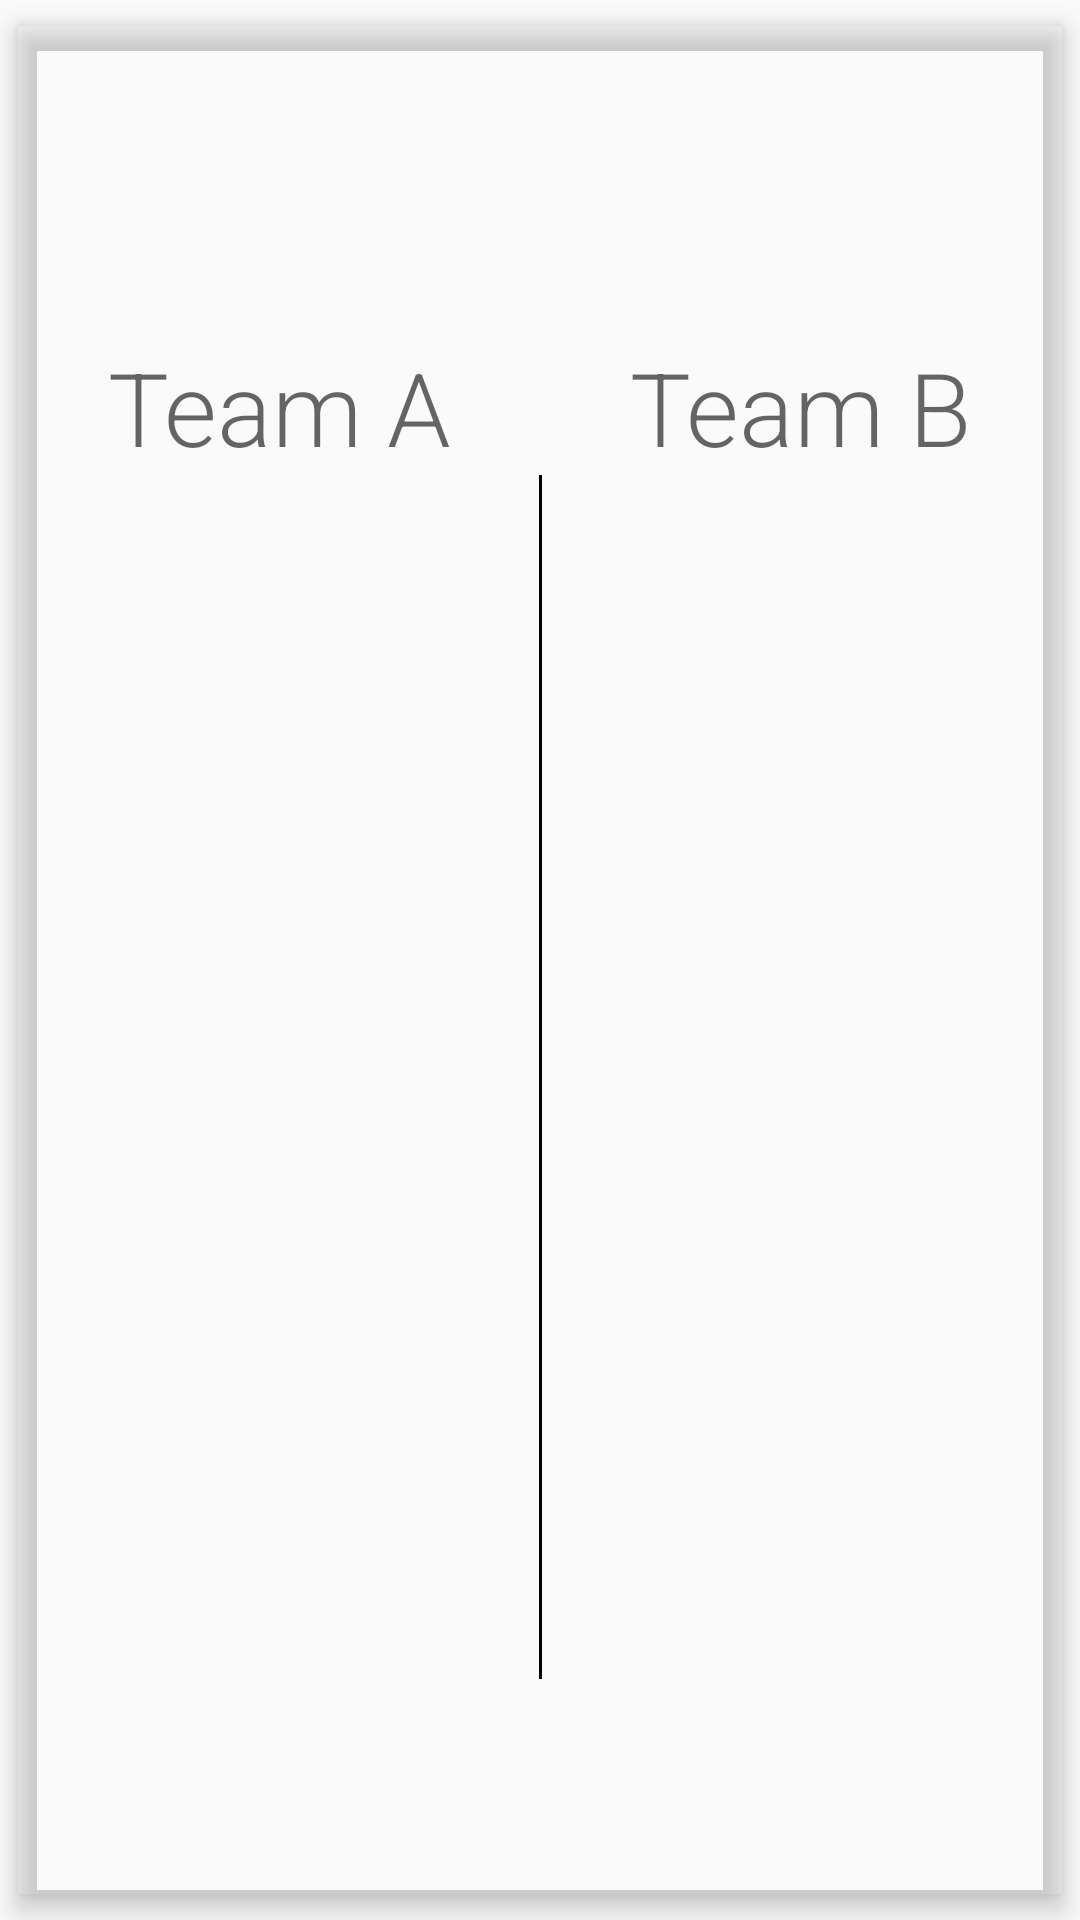

This screen was rendered from an Android layout file. Write that file and the resources it references.
<!-- AndroidManifest.xml: application theme AppTheme -->
<!-- res/layout/score_board_layout.xml -->
<?xml version="1.0" encoding="utf-8"?>
<layout xmlns:android="http://schemas.android.com/apk/res/android"
    xmlns:app="http://schemas.android.com/apk/res-auto">

    <android.support.constraint.ConstraintLayout
        android:layout_width="match_parent"
        android:layout_height="match_parent"
        android:theme="@style/fragmentTheme">

        <android.support.v7.widget.CardView
            android:layout_width="match_parent"
            android:layout_height="match_parent"
            app:cardBackgroundColor="@android:color/transparent"
            app:cardElevation="@dimen/card_elevation"
            app:cardUseCompatPadding="true"
            app:layout_constraintEnd_toEndOf="parent"
            app:layout_constraintStart_toStartOf="parent"
            app:layout_constraintTop_toTopOf="parent">


            <android.support.constraint.ConstraintLayout
                android:layout_width="match_parent"
                android:layout_height="match_parent">

                <TextView
                    android:id="@+id/team_a_score"
                    style="@style/main_score_textview"
                    app:layout_constraintBottom_toTopOf="@+id/team_a_foul_score"
                    app:layout_constraintEnd_toStartOf="@+id/guideline"
                    app:layout_constraintStart_toEndOf="@+id/team_a_red_card_score"
                    app:layout_constraintTop_toTopOf="parent" />

                <TextView
                    android:id="@+id/team_b_score"
                    style="@style/main_score_textview"
                    app:layout_constraintBottom_toTopOf="@+id/team_b_foul_score"
                    app:layout_constraintEnd_toStartOf="@+id/team_b_red_card_score"
                    app:layout_constraintStart_toStartOf="@+id/guideline"
                    app:layout_constraintTop_toTopOf="parent" />

                <TextView
                    android:id="@+id/team_b_red_card_score"
                    android:layout_width="40dp"
                    android:layout_height="40dp"
                    android:layout_marginEnd="24dp"
                    android:layout_marginRight="24dp"
                    android:textAppearance="@style/TextAppearance.AppCompat.Display1"
                    android:textColor="#ff0000"
                    app:layout_constraintEnd_toEndOf="parent"
                    app:layout_constraintTop_toTopOf="@+id/team_b_score" />

                <TextView
                    android:id="@+id/team_b_yellow_card_score"
                    android:layout_width="40dp"
                    android:layout_height="40dp"
                    android:layout_marginBottom="8dp"
                    android:layout_marginEnd="24dp"
                    android:layout_marginRight="24dp"
                    android:layout_marginTop="8dp"
                    android:textAppearance="@style/TextAppearance.AppCompat.Display1"
                    android:textColor="#ffaa00"
                    app:layout_constraintBottom_toBottomOf="@+id/team_b_score"
                    app:layout_constraintEnd_toEndOf="parent"
                    app:layout_constraintTop_toBottomOf="@+id/team_b_red_card_score" />

                <TextView
                    android:id="@+id/team_b_foul_score"
                    style="@style/foul_score_text_view"
                    app:layout_constraintBottom_toBottomOf="parent"
                    app:layout_constraintEnd_toEndOf="parent"
                    app:layout_constraintStart_toStartOf="@+id/guideline" />

                <TextView
                    android:id="@+id/team_a_red_card_score"
                    android:layout_width="40dp"
                    android:layout_height="40dp"
                    android:layout_marginLeft="24dp"
                    android:layout_marginStart="24dp"
                    android:textAppearance="@style/TextAppearance.AppCompat.Display1"
                    android:textColor="@color/red"
                    app:layout_constraintStart_toStartOf="parent"
                    app:layout_constraintTop_toTopOf="@+id/team_a_score" />

                <android.support.constraint.Guideline
                    android:id="@+id/guideline"
                    android:layout_width="0dp"
                    android:layout_height="0dp"
                    android:orientation="vertical"
                    app:layout_constraintEnd_toEndOf="parent"
                    app:layout_constraintGuide_percent="0.5"
                    app:layout_constraintStart_toStartOf="parent" />

                <TextView
                    android:id="@+id/team_a_yellow_card_score"
                    android:layout_width="40dp"
                    android:layout_height="40dp"
                    android:layout_marginBottom="8dp"
                    android:layout_marginLeft="24dp"
                    android:layout_marginStart="24dp"
                    android:layout_marginTop="20dp"
                    android:textAppearance="@style/TextAppearance.AppCompat.Display1"
                    android:textColor="@color/yellow"
                    app:layout_constraintBottom_toBottomOf="@+id/team_a_score"
                    app:layout_constraintStart_toStartOf="parent"
                    app:layout_constraintTop_toBottomOf="@+id/team_a_red_card_score" />

                <TextView
                    android:id="@+id/team_a_foul_score"
                    style="@style/foul_score_text_view"
                    app:layout_constraintBottom_toBottomOf="parent"
                    app:layout_constraintEnd_toStartOf="@+id/guideline"
                    app:layout_constraintStart_toStartOf="parent" />

                <TextView
                    android:id="@+id/textView10"
                    android:layout_width="wrap_content"
                    android:layout_height="wrap_content"
                    android:layout_marginBottom="8dp"
                    android:layout_marginEnd="8dp"
                    android:layout_marginLeft="8dp"
                    android:layout_marginRight="8dp"
                    android:layout_marginStart="8dp"
                    android:layout_marginTop="8dp"
                    android:text="@string/team_a_headline"
                    android:textAppearance="@style/TextAppearance.AppCompat.Display1"
                    app:layout_constraintBottom_toTopOf="@+id/team_a_score"
                    app:layout_constraintEnd_toStartOf="@+id/guideline"
                    app:layout_constraintStart_toStartOf="parent"
                    app:layout_constraintTop_toTopOf="parent" />

                <TextView
                    android:id="@+id/textView11"
                    android:layout_width="wrap_content"
                    android:layout_height="wrap_content"
                    android:layout_marginBottom="8dp"
                    android:layout_marginEnd="8dp"
                    android:layout_marginLeft="8dp"
                    android:layout_marginRight="8dp"
                    android:layout_marginStart="8dp"
                    android:layout_marginTop="8dp"
                    android:text="@string/team_b_headline"
                    android:textAppearance="@style/TextAppearance.AppCompat.Display1"
                    app:layout_constraintBottom_toTopOf="@+id/team_b_score"
                    app:layout_constraintEnd_toEndOf="parent"
                    app:layout_constraintStart_toStartOf="@+id/guideline"
                    app:layout_constraintTop_toTopOf="parent" />

                <View
                    android:id="@+id/view"
                    android:layout_width="1dp"
                    android:layout_height="0dp"
                    android:layout_marginBottom="8dp"
                    android:background="@color/black"
                    app:layout_constraintBottom_toTopOf="@+id/team_b_foul_score"
                    app:layout_constraintEnd_toEndOf="parent"
                    app:layout_constraintStart_toStartOf="parent"
                    app:layout_constraintTop_toBottomOf="@+id/textView11" />


            </android.support.constraint.ConstraintLayout>
        </android.support.v7.widget.CardView>

    </android.support.constraint.ConstraintLayout>
</layout>
<!-- resources referenced by this layout -->
<resources>
  <color name="black">#000000</color>
  <color name="red">#ff0000</color>
  <color name="yellow">#ffaa00</color>
  <dimen name="card_elevation">5dp</dimen>
  <string name="team_a_headline">Team A</string>
  <string name="team_b_headline">Team B</string>
  <style name="foul_score_text_view">
          <item name="android:layout_width">wrap_content</item>
          <item name="android:layout_height">40dp</item>
          <item name="android:layout_marginBottom">24dp</item>
          <item name="android:layout_marginLeft">8dp</item>
          <item name="android:layout_marginEnd">8dp</item>
          <item name="android:layout_marginRight">8dp</item>
          <item name="android:layout_marginStart">8dp</item>
          <item name="android:textAppearance">@style/TextAppearance.AppCompat.Medium</item>
          <item name="android:textColor">@color/black</item>
      </style>
  <style name="fragmentTheme" parent="AppTheme">
          <item name="android:fontFamily">sans-serif-light</item>
          <item name="android:gravity">center</item>
      </style>
  <style name="main_score_textview">
          <item name="android:layout_width">0dp</item>
          <item name="android:layout_height">@dimen/goals_textview_height</item>
          <item name="android:layout_marginBottom">8dp</item>
          <item name="android:layout_marginLeft">8dp</item>
          <item name="android:layout_marginEnd">8dp</item>
          <item name="android:layout_marginRight">8dp</item>
          <item name="android:layout_marginStart">8dp</item>
          <item name="android:layout_marginTop">48dp</item>
          <item name="android:fontFamily">sans-serif-thin</item>
          <item name="android:gravity">center</item>
          <item name="android:textSize">@dimen/goals_text_size</item>
      </style>
  <style name="AppTheme" parent="Theme.AppCompat.Light.NoActionBar">
          
          <item name="colorPrimary">@color/colorPrimary</item>
          <item name="colorPrimaryDark">@color/statusBarColor</item>
          <item name="colorAccent">@color/colorAccent</item>
      </style>
  <dimen name="goals_textview_height">90dp</dimen>
  <dimen name="goals_text_size">64sp</dimen>
  <color name="colorPrimary">#3F51B5</color>
  <color name="statusBarColor">#444444</color>
  <color name="colorAccent">#FF4081</color>
</resources>
